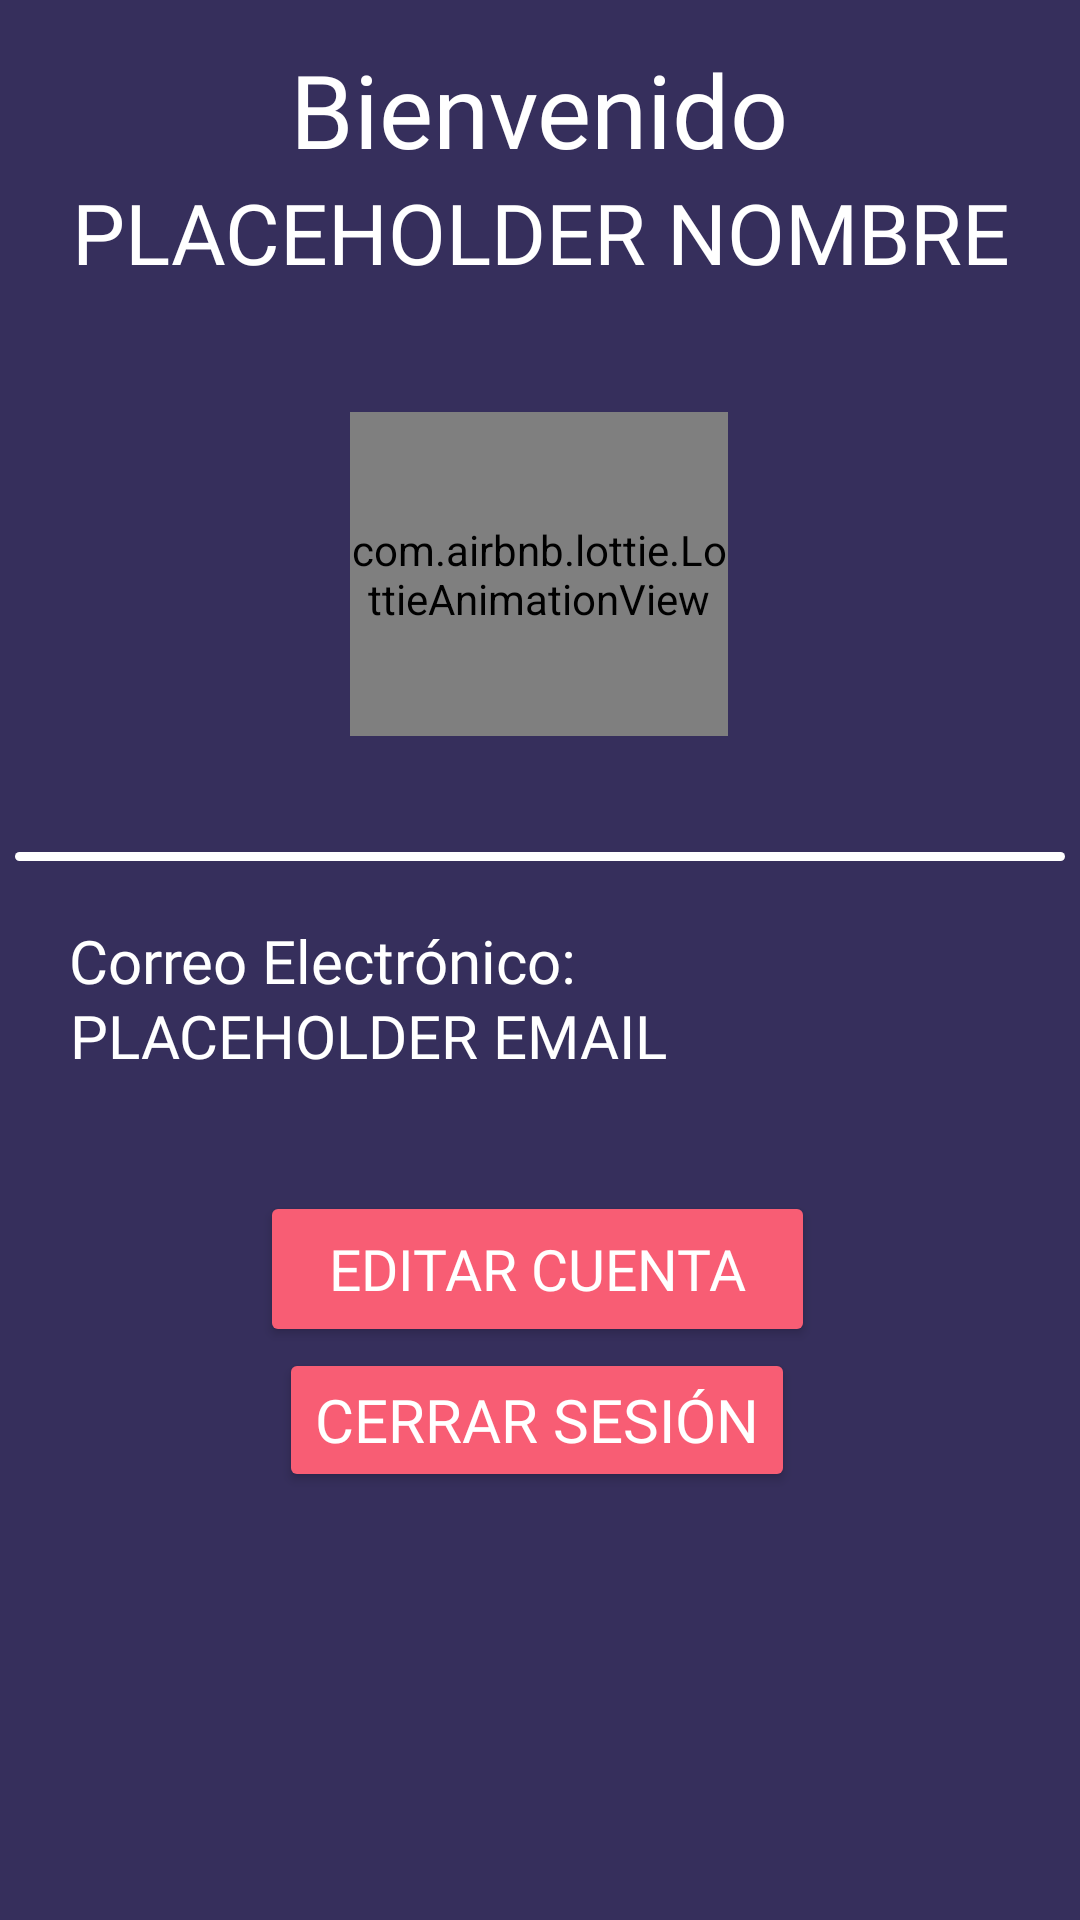

Reconstruct the res/layout file that produces this screen, plus the resources it refers to.
<!-- AndroidManifest.xml: application theme Theme.Material3.Dark -->
<!-- res/layout/fragment_usuario.xml -->
<?xml version="1.0" encoding="utf-8"?>
<androidx.constraintlayout.widget.ConstraintLayout xmlns:android="http://schemas.android.com/apk/res/android"
    xmlns:app="http://schemas.android.com/apk/res-auto"
    xmlns:tools="http://schemas.android.com/tools"
    android:id="@+id/frameLayout"
    android:layout_width="match_parent"
    android:layout_height="match_parent"
    tools:context=".fragment_usuario"
    android:background="#362F5C">

    

    <com.airbnb.lottie.LottieAnimationView
        android:id="@+id/AnimCarga"
        android:layout_width="126dp"
        android:layout_height="108dp"
        app:layout_constraintBottom_toBottomOf="parent"
        app:layout_constraintEnd_toEndOf="parent"
        app:layout_constraintHorizontal_bias="0.498"
        app:layout_constraintStart_toStartOf="parent"
        app:layout_constraintTop_toTopOf="parent"
        app:layout_constraintVertical_bias="0.258"
        app:lottie_autoPlay="true"
        app:lottie_loop="true"
        app:lottie_rawRes="@raw/cargando">

    </com.airbnb.lottie.LottieAnimationView>

    <TextView
        android:id="@+id/textView3"
        android:layout_width="208dp"
        android:layout_height="52dp"
        android:fontFamily="@font/montserrat_medium"
        android:text="Bienvenido"
        android:textAlignment="center"
        android:textColor="#FFFFFF"
        android:textSize="34sp"
        app:layout_constraintBottom_toBottomOf="parent"
        app:layout_constraintEnd_toEndOf="parent"
        app:layout_constraintHorizontal_bias="0.497"
        app:layout_constraintStart_toStartOf="parent"
        app:layout_constraintTop_toTopOf="parent"
        app:layout_constraintVertical_bias="0.023" />

    <ImageView
        android:id="@+id/imgProfilePicture"
        android:layout_width="151dp"
        android:layout_height="153dp"
        android:backgroundTint="#ffff"
        android:src="@drawable/circulo"
        app:layout_constraintBottom_toBottomOf="parent"
        app:layout_constraintEnd_toEndOf="parent"
        app:layout_constraintStart_toStartOf="parent"
        app:layout_constraintTop_toTopOf="parent"
        app:layout_constraintVertical_bias="0.24" />

    <ImageView
        android:id="@+id/imgLineSeparator"
        android:layout_width="wrap_content"
        android:layout_height="wrap_content"
        android:src="@drawable/line_separator"
        app:layout_constraintBottom_toBottomOf="parent"
        app:layout_constraintEnd_toEndOf="parent"
        app:layout_constraintHorizontal_bias="0.491"
        app:layout_constraintStart_toStartOf="parent"
        app:layout_constraintTop_toTopOf="parent"
        app:layout_constraintVertical_bias="0.446" />

    <Button
        android:id="@+id/btnEditAccount"
        android:layout_width="185dp"
        android:layout_height="52dp"
        android:backgroundTint="#F85D74"
        android:fontFamily="@font/montserrat_medium"
        android:text="Editar Cuenta"
        android:textColor="@color/white"
        android:textSize="19sp"
        app:layout_constraintBottom_toBottomOf="parent"
        app:layout_constraintEnd_toEndOf="parent"
        app:layout_constraintHorizontal_bias="0.495"
        app:layout_constraintStart_toStartOf="parent"
        app:layout_constraintTop_toTopOf="parent"
        app:layout_constraintVertical_bias="0.675" />

    <Button
        android:id="@+id/btnLogout"
        android:layout_width="wrap_content"
        android:layout_height="wrap_content"
        android:backgroundTint="#F85D74"
        android:fontFamily="@font/montserrat_medium"
        android:text="Cerrar Sesión"
        android:textColor="@color/white"
        android:textSize="20sp"
        app:layout_constraintBottom_toBottomOf="parent"
        app:layout_constraintEnd_toEndOf="parent"
        app:layout_constraintHorizontal_bias="0.495"
        app:layout_constraintStart_toStartOf="parent"
        app:layout_constraintTop_toTopOf="parent"
        app:layout_constraintVertical_bias="0.759" />

    <TextView
        android:id="@+id/lblNombre"
        android:layout_width="399dp"
        android:layout_height="43dp"
        android:fontFamily="@font/montserrat_medium"
        android:text="PLACEHOLDER NOMBRE"
        android:textAlignment="center"
        android:textColor="@color/white"
        android:textSize="28sp"
        app:layout_constraintBottom_toBottomOf="parent"
        app:layout_constraintEnd_toEndOf="parent"
        app:layout_constraintStart_toStartOf="parent"
        app:layout_constraintTop_toTopOf="parent"
        app:layout_constraintVertical_bias="0.098" />

    <TextView
        android:id="@+id/lblEmailLabel"
        android:layout_width="wrap_content"
        android:layout_height="wrap_content"
        android:fontFamily="@font/montserrat_medium"
        android:text="Correo Electrónico:"
        android:textColor="@color/white"
        android:textSize="20sp"
        app:layout_constraintBottom_toBottomOf="parent"
        app:layout_constraintEnd_toEndOf="parent"
        app:layout_constraintHorizontal_bias="0.12"
        app:layout_constraintStart_toStartOf="parent"
        app:layout_constraintTop_toTopOf="parent" />

    <TextView
        android:id="@+id/lblEmail"
        android:layout_width="wrap_content"
        android:layout_height="wrap_content"
        android:fontFamily="@font/montserrat_medium"
        android:text="PLACEHOLDER EMAIL"
        android:textAlignment="textStart"
        android:textColor="@color/white"
        android:textSize="20sp"
        app:layout_constraintBottom_toBottomOf="parent"
        app:layout_constraintEnd_toEndOf="parent"
        app:layout_constraintHorizontal_bias="0.144"
        app:layout_constraintStart_toStartOf="parent"
        app:layout_constraintTop_toTopOf="parent"
        app:layout_constraintVertical_bias="0.541" />

</androidx.constraintlayout.widget.ConstraintLayout>
<!-- resources referenced by this layout -->
<resources>
  <color name="white">#FFFFFFFF</color>
  <!-- drawable line_separator (drawable) -->
  <?xml version="1.0" encoding="utf-8"?>
  <selector xmlns:android="http://schemas.android.com/apk/res/android">
      <item>
          <shape>
              <solid android:color="#FFFFFF"></solid>
              <corners android:radius="5dp"></corners>
              <size android:height="3dp" android:width="350dp"></size>
          </shape>
      </item>
  </selector>
</resources>
